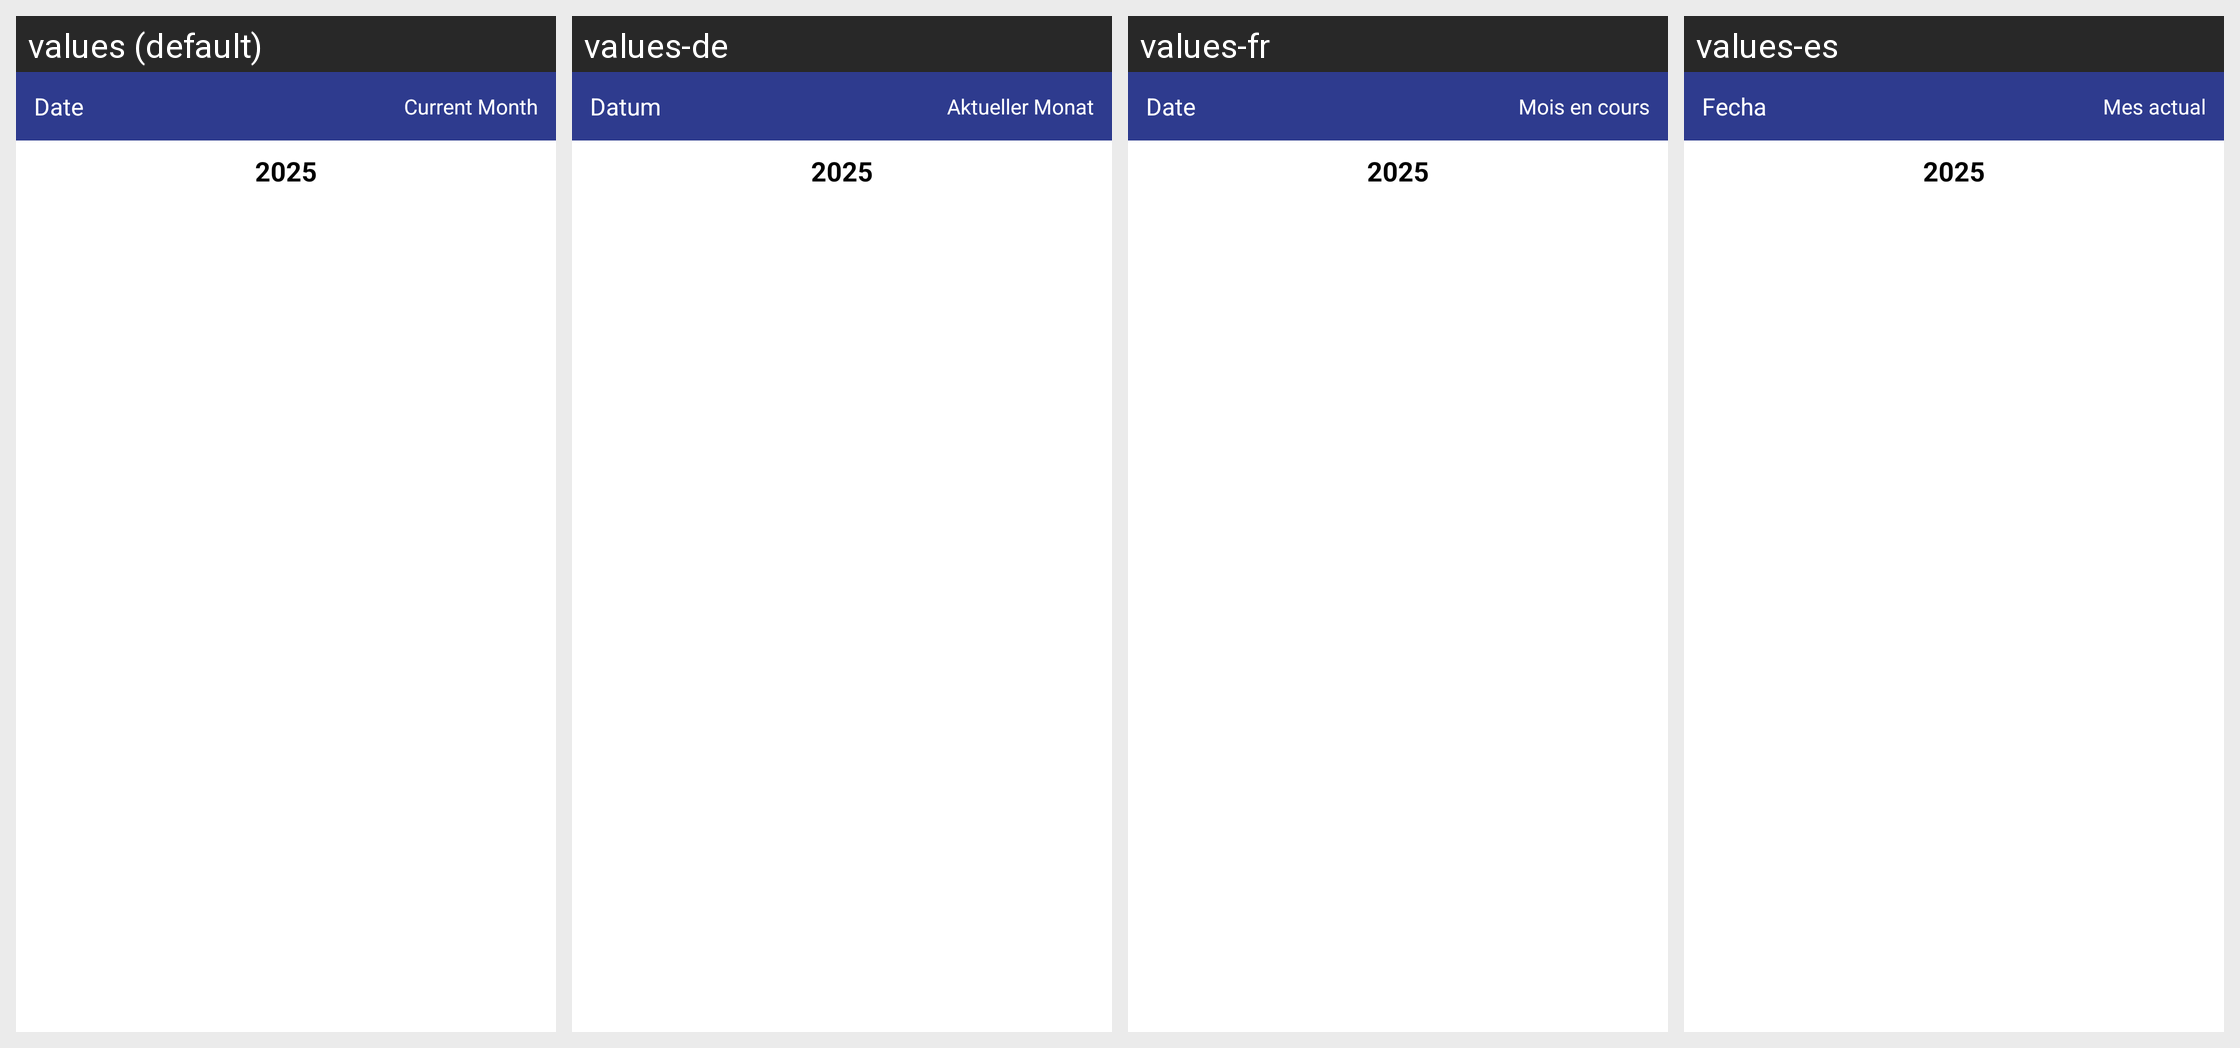

For this localized Android screen grid, give each drawn string resource with its value in every locale shown.
Android screen res/layout/dialog_month_picker.xml rendered under 4 locales, left to right: values (default), values-de, values-fr, values-es. Device: Nexus 5 (rendered at 1080×1920; each locale shown at half size, 540×960, under a caption strip naming it); theme Theme.MoneyManager.
Other locales in the repository, not shown: values-ja, values-ko, values-ru, values-vi, values-zh.
Strings drawn on this screen, with the default value and each locale's value (text and hints the layout hard-codes, and strings that could not be matched under every locale, appear in the picture but are not listed):

date
  values: Date
  values-de: Datum
  values-fr: Date
  values-es: Fecha

current_month
  values: Current Month
  values-de: Aktueller Monat
  values-fr: Mois en cours
  values-es: Mes actual
